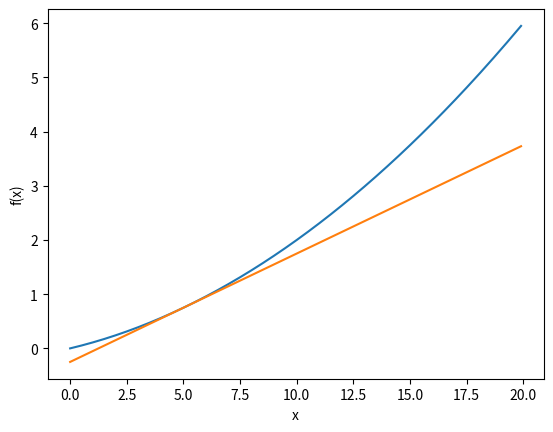

Write the Python code that produced this figure.
# -*- coding: utf-8 -*-
__author__ = 'Yaicky'

import numpy as np
import matplotlib.pylab as plt

#微分
def numerical_diff(f, x):
    h = 1e-4 #0.0001
    return (f(x+h) - f(x-h)) / (2*h)

def function_1(x):
    return 0.01*x**2 + 0.1*x

#相切线
def tangent_line(f, x):
    d = numerical_diff(f, x)
    print(d)
    y = f(x) - d*x  #求切线过y轴坐标
    return lambda t: d*t + y

x = np.arange(0.0, 20.0, 0.1)
y = function_1(x)
plt.xlabel('x')
plt.ylabel('f(x)')

tf = tangent_line(function_1, 5)
y2 = tf(x)

plt.plot(x, y)
plt.plot(x, y2)
plt.show()